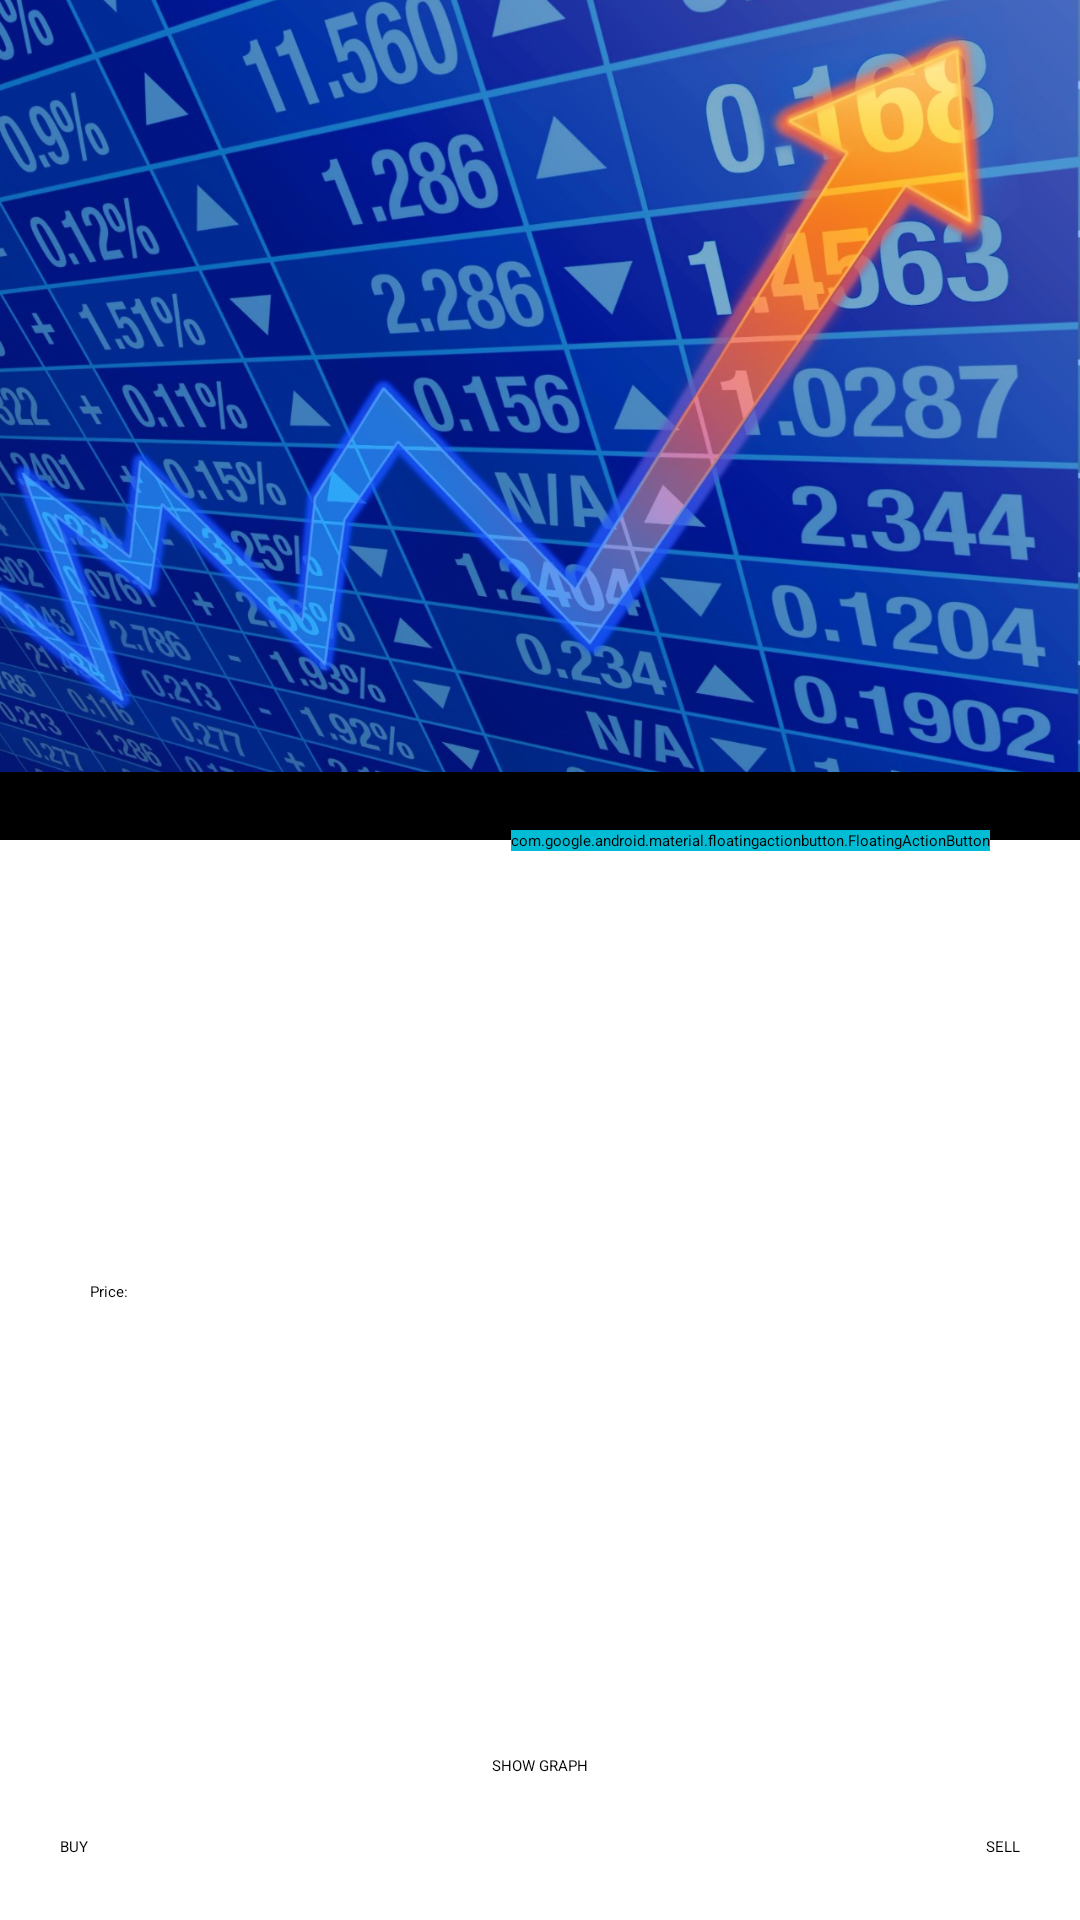

Android layout source for this screen:
<!-- AndroidManifest.xml: application theme Theme.CommodityTrader -->
<!-- res/layout/activity_second.xml -->
<?xml version="1.0" encoding="utf-8"?>
<androidx.coordinatorlayout.widget.CoordinatorLayout xmlns:android="http://schemas.android.com/apk/res/android"
    xmlns:app="http://schemas.android.com/apk/res-auto"
    xmlns:tools="http://schemas.android.com/tools"
    android:layout_width="match_parent"
    android:layout_height="match_parent"
    tools:context=".SecondActivity">

    <com.google.android.material.appbar.AppBarLayout
        android:id="@+id/appbar"
        android:layout_width="match_parent"
        android:layout_height="280dp"
        android:fitsSystemWindows="true"
        android:theme="@style/Theme.ProjectStart"
        app:layout_constraintBottom_toTopOf="@+id/collapsing_toolbar"
        app:layout_constraintEnd_toEndOf="parent"
        app:layout_constraintHorizontal_bias="0.5"
        app:layout_constraintStart_toStartOf="parent"
        app:layout_constraintTop_toTopOf="parent"
        android:background="@color/black">
        


        <com.google.android.material.appbar.CollapsingToolbarLayout
            android:id="@+id/collapsing_toolbar"
            android:layout_width="match_parent"
            android:layout_height="match_parent"
            android:fitsSystemWindows="true"
            app:contentScrim="?attr/colorPrimary"
            app:layout_scrollFlags="scroll|snap|exitUntilCollapsed"
            >

            <Toolbar
                android:id="@+id/toolbar"
                android:layout_width="match_parent"
                android:layout_height="?attr/actionBarSize"
                app:layout_collapseMode="pin"/>

            <ImageView
                android:layout_width="match_parent"
                android:layout_height="match_parent"
                android:layout_gravity="center"
                android:layout_marginBottom="15dp"
                android:contentDescription="@string/app_name"
                android:scaleType="centerCrop"
                android:src="@drawable/stock"
                app:layout_anchor="@+id/appbar"
                app:layout_anchorGravity="center"
                app:layout_collapseMode="parallax" />

        </com.google.android.material.appbar.CollapsingToolbarLayout>

    </com.google.android.material.appbar.AppBarLayout>

    <com.google.android.material.floatingactionbutton.FloatingActionButton
        android:layout_width="wrap_content"
        android:layout_height="wrap_content"
        android:layout_marginRight="30dp"
        android:backgroundTint="#00BCD4"
        android:baselineAlignBottom="false"
        android:clickable="true"
        android:contentDescription="news"
        android:src="@drawable/tweeticon"
        app:fabSize="normal"
        app:layout_anchor="@id/appbar"
        android:onClick="getNews"
        app:layout_anchorGravity="end|bottom"></com.google.android.material.floatingactionbutton.FloatingActionButton>


    <androidx.core.widget.NestedScrollView


        android:id="@+id/nestedScrollView"
        android:layout_width="match_parent"
        android:layout_height="match_parent"
        app:layout_anchor="@+id/nestedScrollView"
        app:layout_anchorGravity="center"
        app:layout_behavior="com.google.android.material.appbar.AppBarLayout$ScrollingViewBehavior">

        <androidx.constraintlayout.widget.ConstraintLayout
            android:layout_width="match_parent"
            android:layout_height="match_parent"
            tools:context=".Stock_Description">

            <TextView
                android:id="@+id/textView"
                android:layout_width="418dp"
                android:layout_height="51dp"
                android:layout_marginTop="48dp"
                android:textSize="48dp"
                app:layout_constraintEnd_toEndOf="parent"
                app:layout_constraintHorizontal_bias="0.059"
                app:layout_constraintStart_toStartOf="parent"
                app:layout_constraintTop_toTopOf="parent" />

            <TextView
                android:id="@+id/textView2"
                android:layout_width="0dp"
                android:layout_height="wrap_content"
                android:layout_marginTop="50dp"
                android:layout_marginBottom="50dp"
                android:textAppearance="@style/TextAppearance.AppCompat.Body1"
                android:textColor="@color/white"
                app:layout_constraintBottom_toTopOf="@+id/button2"
                app:layout_constraintEnd_toEndOf="parent"
                app:layout_constraintHorizontal_bias="0.0"
                app:layout_constraintStart_toStartOf="parent"
                app:layout_constraintTop_toBottomOf="@+id/textView3" />

            <TextView
                android:id="@+id/textView3"
                android:layout_width="211dp"
                android:layout_height="51dp"
                android:layout_marginTop="48dp"
                android:textAppearance="@style/TextAppearance.AppCompat.Display1"
                android:textSize="34sp"
                app:layout_constraintEnd_toEndOf="parent"
                app:layout_constraintHorizontal_bias="0.333"
                app:layout_constraintStart_toEndOf="@+id/textView4"
                app:layout_constraintTop_toBottomOf="@+id/textView" />

            <TextView
                android:id="@+id/textView4"
                android:layout_width="wrap_content"
                android:layout_height="wrap_content"
                android:layout_marginTop="48dp"
                android:text="Price:"
                android:textAppearance="@style/TextAppearance.AppCompat.Display1"
                app:layout_constraintEnd_toEndOf="parent"
                app:layout_constraintHorizontal_bias="0.086"
                app:layout_constraintStart_toStartOf="parent"
                app:layout_constraintTop_toBottomOf="@+id/textView" />

            <Button
                android:id="@+id/button2"
                android:layout_width="wrap_content"
                android:layout_height="wrap_content"
                android:layout_marginBottom="50dp"
                android:backgroundTint="#3DBADA"
                android:onClick="showGraph"
                android:text="SHOW GRAPH"
                app:iconTint="#0E0202"
                app:layout_constraintBottom_toBottomOf="parent"
                app:layout_constraintEnd_toEndOf="parent"
                app:layout_constraintHorizontal_bias="0.5"
                app:layout_constraintStart_toStartOf="parent"
                app:layout_constraintTop_toBottomOf="@+id/textView2" />

            <Button
                android:id="@+id/buybutton"
                android:layout_width="wrap_content"
                android:layout_height="wrap_content"
                android:backgroundTint="#3DBADA"
                android:onClick="buy"
                android:text="BUY"
                android:layout_marginLeft="20dp"
                app:iconTint="#0E0202"
                app:layout_constraintTop_toBottomOf="@+id/button2"
                android:layout_marginTop="20dp"

                app:layout_constraintHorizontal_bias="0.52"
                app:layout_constraintStart_toStartOf="parent"
                tools:layout_editor_absoluteY="306dp" />
            <Button
                android:id="@+id/sellbutton"
                android:layout_width="wrap_content"
                android:layout_height="wrap_content"
                android:backgroundTint="#3DBADA"
                android:onClick="sell"
                android:layout_marginRight="20dp"
                android:text="SELL"
                app:iconTint="#0E0202"
                app:layout_constraintTop_toBottomOf="@+id/button2"
                android:layout_marginTop="20dp"
                app:layout_constraintEnd_toEndOf="parent"
                app:layout_constraintHorizontal_bias="0.52"
                tools:layout_editor_absoluteY="306dp" />


        </androidx.constraintlayout.widget.ConstraintLayout>


    </androidx.core.widget.NestedScrollView>




</androidx.coordinatorlayout.widget.CoordinatorLayout>
<!-- resources referenced by this layout -->
<resources>
  <!-- drawable stock: jpeg bitmap (drawable, 249310 bytes) -->
  <!-- drawable tweeticon: jpeg bitmap (drawable, 1733 bytes) -->
  <style name="Theme.ProjectStart" parent="Theme.MaterialComponents.DayNight.DarkActionBar">
          
          <item name="colorPrimary">@color/purple_500</item>
          <item name="colorPrimaryVariant">@color/purple_700</item>
          <item name="colorOnPrimary">@color/white</item>
          
          <item name="colorSecondary">@color/teal_200</item>
          <item name="colorSecondaryVariant">@color/teal_700</item>
          <item name="colorOnSecondary">@color/black</item>
          
          <item name="android:statusBarColor" tools:targetApi="l">?attr/colorPrimaryVariant</item>
          
  
  
          <item name="android:textColorPrimary">@android:color/white</item>
  
  
      </style>
  <!-- not gathered from this repository: default colours our renderer supplied (Android Studio template values) -->
  <color name="purple_500">#FF6200EE</color>
  <color name="purple_700">#FF3700B3</color>
  <color name="teal_200">#FF03DAC5</color>
  <color name="teal_700">#FF018786</color>
  <color name="black">#FF000000</color>
  <color name="white">#FFFFFFFF</color>
</resources>
